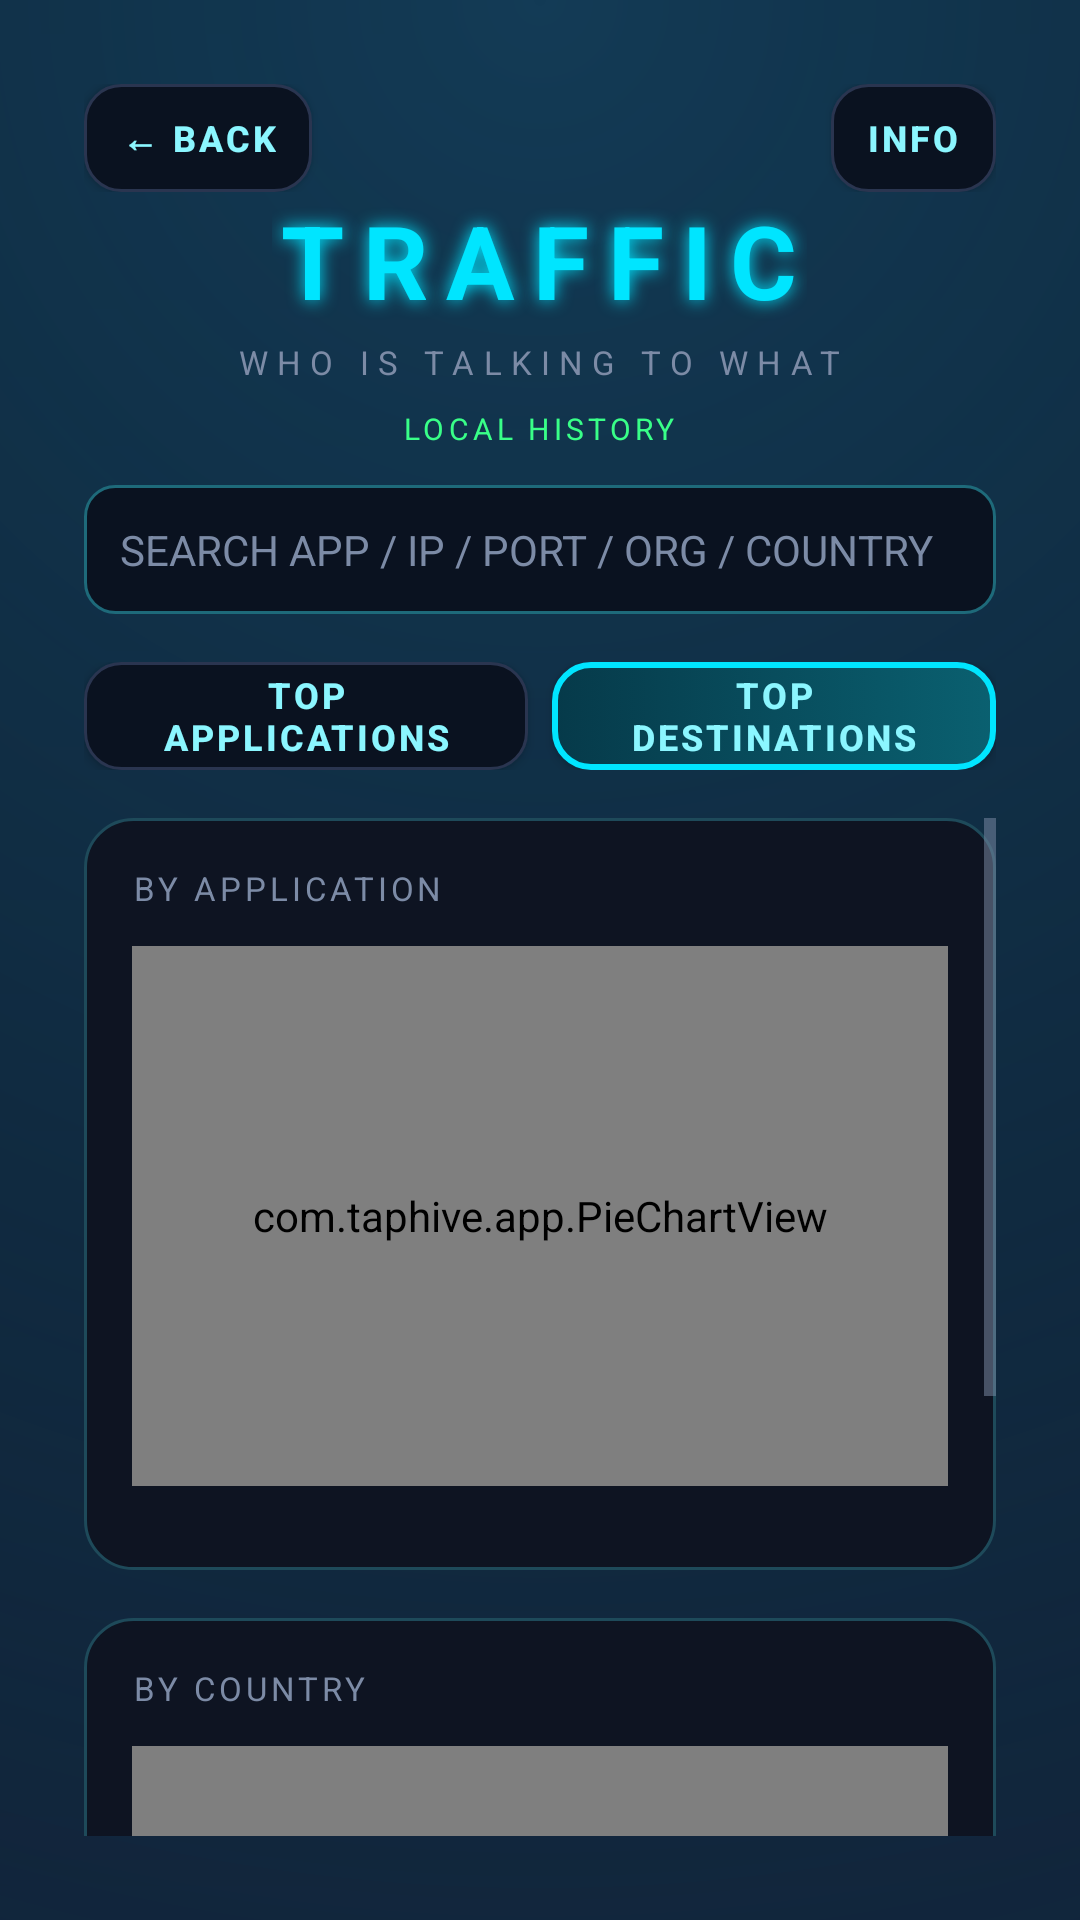

Here is an Android app screen rendered from its layout file. Give the layout XML and the strings, colors and styles it references.
<!-- AndroidManifest.xml: application theme AppTheme -->
<!-- res/layout/activity_traffic.xml -->
<?xml version="1.0" encoding="utf-8"?>
<LinearLayout xmlns:android="http://schemas.android.com/apk/res/android"
    android:layout_width="match_parent"
    android:layout_height="match_parent"
    android:background="@drawable/bg_main"
    android:orientation="vertical"
    android:padding="28dp">

    <LinearLayout
        android:layout_width="match_parent"
        android:layout_height="wrap_content"
        android:gravity="center_vertical"
        android:orientation="horizontal">

        <Button
            android:id="@+id/back"
            android:layout_width="wrap_content"
            android:layout_height="wrap_content"
            android:background="@drawable/neon_button_ghost"
            android:text="@string/back"
            style="@style/NeonSmallButton" />

        <View
            android:layout_width="0dp"
            android:layout_height="1dp"
            android:layout_weight="1" />

        <Button
            android:id="@+id/info"
            android:layout_width="wrap_content"
            android:layout_height="wrap_content"
            android:background="@drawable/neon_button_ghost"
            android:text="@string/info"
            style="@style/NeonSmallButton" />
    </LinearLayout>

    <TextView
        android:layout_width="wrap_content"
        android:layout_height="wrap_content"
        android:layout_gravity="center_horizontal"
        android:text="@string/traffic_title"
        style="@style/NeonTitle" />

    <TextView
        android:layout_width="wrap_content"
        android:layout_height="wrap_content"
        android:layout_gravity="center_horizontal"
        android:layout_marginTop="4dp"
        android:text="@string/traffic_subtitle"
        style="@style/NeonSubtitle" />

    <TextView
        android:id="@+id/history_info"
        android:layout_width="wrap_content"
        android:layout_height="wrap_content"
        android:layout_gravity="center_horizontal"
        android:layout_marginTop="8dp"
        android:text="@string/history_placeholder"
        android:textColor="@color/neon_green"
        android:textSize="10sp"
        android:letterSpacing="0.14" />

    <EditText
        android:id="@+id/search"
        android:layout_width="match_parent"
        android:layout_height="wrap_content"
        android:layout_marginTop="12dp"
        android:hint="@string/traffic_search_hint"
        android:inputType="text"
        android:maxLines="1"
        android:singleLine="true"
        style="@style/NeonField" />

    <LinearLayout
        android:layout_width="match_parent"
        android:layout_height="wrap_content"
        android:layout_marginTop="16dp"
        android:orientation="horizontal">

        <Button
            android:id="@+id/tab_apps"
            android:layout_width="0dp"
            android:layout_height="wrap_content"
            android:layout_weight="1"
            android:background="@drawable/neon_button_ghost"
            android:text="@string/top_applications"
            style="@style/NeonSmallButton" />

        <Button
            android:id="@+id/tab_destinations"
            android:layout_width="0dp"
            android:layout_height="wrap_content"
            android:layout_marginStart="8dp"
            android:layout_weight="1"
            android:background="@drawable/neon_button_cyan"
            android:text="@string/traffic_top_destinations"
            style="@style/NeonSmallButton" />
    </LinearLayout>

    <ScrollView
        android:layout_width="match_parent"
        android:layout_height="0dp"
        android:layout_marginTop="16dp"
        android:layout_weight="1"
        android:fillViewport="true">

        <LinearLayout
            android:layout_width="match_parent"
            android:layout_height="wrap_content"
            android:orientation="vertical">

            <LinearLayout
                android:layout_width="match_parent"
                android:layout_height="wrap_content"
                android:background="@drawable/neon_card"
                android:orientation="vertical">

                <TextView
                    android:layout_width="match_parent"
                    android:layout_height="wrap_content"
                    android:text="@string/traffic_by_app"
                    style="@style/NeonLabel" />

                <com.taphive.app.PieChartView
                    android:id="@+id/pie_app"
                    android:layout_width="match_parent"
                    android:layout_height="180dp"
                    android:layout_marginTop="12dp" />

                <HorizontalScrollView
                    android:layout_width="match_parent"
                    android:layout_height="wrap_content"
                    android:layout_marginTop="12dp"
                    android:fillViewport="true"
                    android:scrollbars="none">
                    <LinearLayout
                        android:id="@+id/legend_app"
                        android:layout_width="wrap_content"
                        android:layout_height="wrap_content"
                        android:orientation="horizontal" />
                </HorizontalScrollView>
            </LinearLayout>

            <LinearLayout
                android:layout_width="match_parent"
                android:layout_height="wrap_content"
                android:layout_marginTop="16dp"
                android:background="@drawable/neon_card"
                android:orientation="vertical">

                <TextView
                    android:layout_width="match_parent"
                    android:layout_height="wrap_content"
                    android:text="@string/traffic_by_country"
                    style="@style/NeonLabel" />

                <com.taphive.app.PieChartView
                    android:id="@+id/pie_country"
                    android:layout_width="match_parent"
                    android:layout_height="180dp"
                    android:layout_marginTop="12dp" />

                <HorizontalScrollView
                    android:layout_width="match_parent"
                    android:layout_height="wrap_content"
                    android:layout_marginTop="12dp"
                    android:fillViewport="true"
                    android:scrollbars="none">
                    <LinearLayout
                        android:id="@+id/legend_country"
                        android:layout_width="wrap_content"
                        android:layout_height="wrap_content"
                        android:orientation="horizontal" />
                </HorizontalScrollView>
            </LinearLayout>

            <LinearLayout
                android:layout_width="match_parent"
                android:layout_height="wrap_content"
                android:layout_marginTop="12dp"
                android:background="@drawable/neon_card"
                android:orientation="vertical">

                <LinearLayout
                    android:id="@+id/applications_list"
                    android:layout_width="match_parent"
                    android:layout_height="wrap_content"
                    android:layout_marginTop="12dp"
                    android:orientation="vertical"
                    android:visibility="gone" />

                <LinearLayout
                    android:id="@+id/destinations_list"
                    android:layout_width="match_parent"
                    android:layout_height="wrap_content"
                    android:layout_marginTop="12dp"
                    android:orientation="vertical" />
            </LinearLayout>

            <View
                android:layout_width="match_parent"
                android:layout_height="24dp" />
        </LinearLayout>
    </ScrollView>
</LinearLayout>
<!-- resources referenced by this layout -->
<resources>
  <color name="neon_green">#39FF88</color>
  <!-- drawable neon_card (drawable) -->
  <?xml version="1.0" encoding="utf-8"?>
  <shape xmlns:android="http://schemas.android.com/apk/res/android" android:shape="rectangle">
      <solid android:color="@color/neon_surface" />
      <stroke
          android:width="1dp"
          android:color="#1E4A5A" />
      <corners android:radius="16dp" />
      <padding
          android:bottom="16dp"
          android:left="16dp"
          android:right="16dp"
          android:top="16dp" />
  </shape>
  <string name="back">← BACK</string>
  <string name="history_placeholder">LOCAL HISTORY</string>
  <string name="info">INFO</string>
  <string name="top_applications">TOP APPLICATIONS</string>
  <string name="traffic_by_app">BY APPLICATION</string>
  <string name="traffic_by_country">BY COUNTRY</string>
  <string name="traffic_search_hint">SEARCH APP / IP / PORT / ORG / COUNTRY</string>
  <string name="traffic_subtitle">WHO IS TALKING TO WHAT</string>
  <string name="traffic_title">TRAFFIC</string>
  <string name="traffic_top_destinations">TOP DESTINATIONS</string>
  <style name="NeonField">
          <item name="android:textColor">@color/neon_text</item>
          <item name="android:textColorHint">@color/neon_muted</item>
          <item name="android:background">@drawable/neon_field</item>
          <item name="android:padding">12dp</item>
          <item name="android:textSize">14sp</item>
      </style>
  <style name="NeonLabel">
          <item name="android:textColor">@color/neon_muted</item>
          <item name="android:textSize">11sp</item>
          <item name="android:letterSpacing">0.12</item>
      </style>
  <style name="NeonSmallButton">
          <item name="android:textColor">@color/neon_cyan_soft</item>
          <item name="android:textSize">12sp</item>
          <item name="android:textStyle">bold</item>
          <item name="android:letterSpacing">0.08</item>
          <item name="android:minHeight">36dp</item>
          <item name="android:minWidth">0dp</item>
          <item name="android:paddingStart">12dp</item>
          <item name="android:paddingEnd">12dp</item>
      </style>
  <style name="NeonSubtitle">
          <item name="android:textColor">@color/neon_muted</item>
          <item name="android:textSize">11sp</item>
          <item name="android:letterSpacing">0.28</item>
      </style>
  <style name="NeonTitle">
          <item name="android:textColor">@color/neon_cyan</item>
          <item name="android:textSize">34sp</item>
          <item name="android:textStyle">bold</item>
          <item name="android:letterSpacing">0.18</item>
          <item name="android:shadowColor">@color/neon_cyan</item>
          <item name="android:shadowDx">0</item>
          <item name="android:shadowDy">0</item>
          <item name="android:shadowRadius">14</item>
      </style>
  <color name="neon_bg_end">#101A2E</color>
  <color name="neon_bg">#070A12</color>
  <color name="neon_cyan">#00E5FF</color>
  <color name="neon_cyan_soft">#8BF6FF</color>
  <color name="neon_dim">#2A3550</color>
  <color name="neon_surface">#0E1422</color>
  <color name="neon_text">#E6F4FF</color>
  <color name="neon_muted">#7C8BA6</color>
  <!-- drawable neon_field (drawable) -->
  <?xml version="1.0" encoding="utf-8"?>
  <shape xmlns:android="http://schemas.android.com/apk/res/android" android:shape="rectangle">
      <solid android:color="#0A1220" />
      <stroke
          android:width="1dp"
          android:color="#1E6A7A" />
      <corners android:radius="10dp" />
  </shape>
</resources>
